Dataset: datos (GitHub, Go-Birds-Dev/Go_birds). Classes: ara ararauna, chroicocephalus ridibundus, eubucco bourcierii, laterallus albigularis, melanerpes formicivorus, patagioenas subvinacea, platalea ajaja, rynchops niger, theristicus caudatus, vultur gryphus.

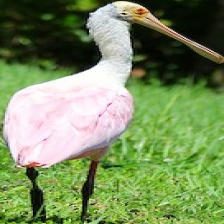
Label: platalea ajaja

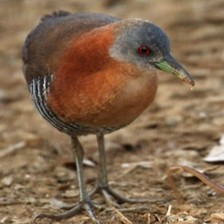
Label: laterallus albigularis

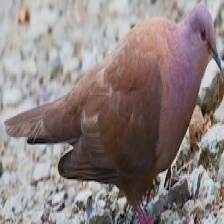
Label: patagioenas subvinacea

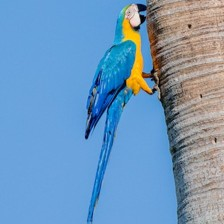
Label: ara ararauna

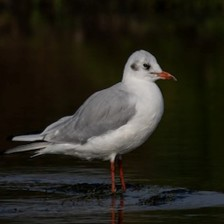
Label: chroicocephalus ridibundus

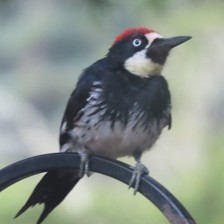
Label: melanerpes formicivorus
